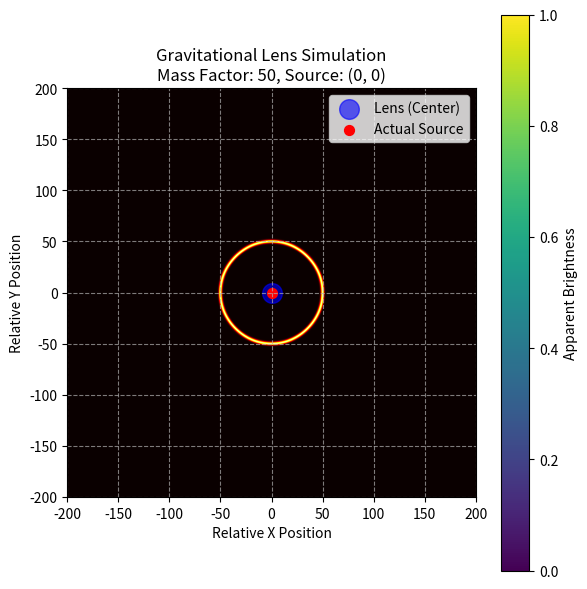
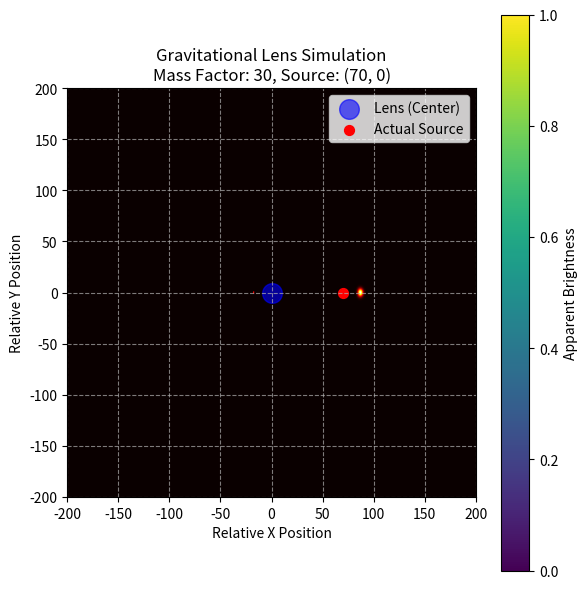
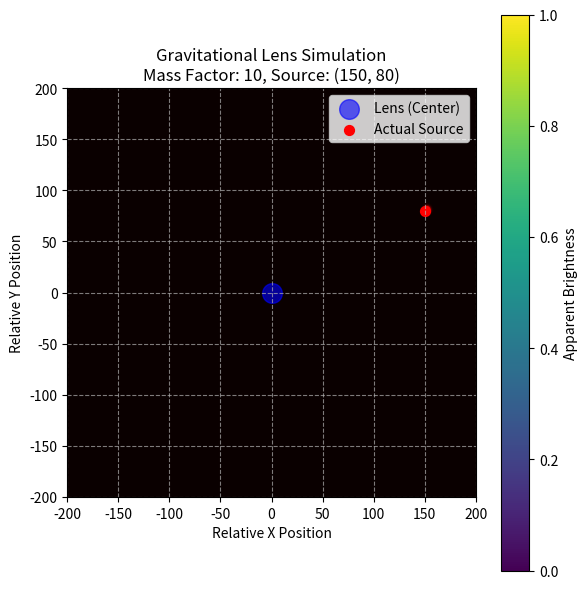
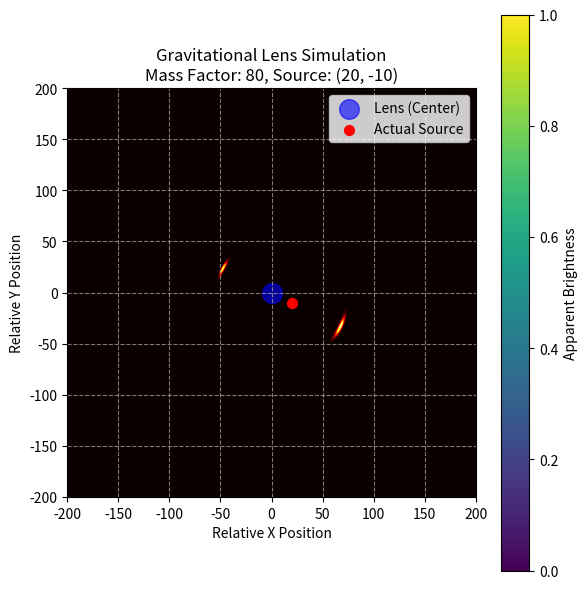

Write Python code to recreate these figures, in order.
import numpy as np
import matplotlib.pyplot as plt

def create_gravitational_lens_image(
    source_x_pos,
    source_y_pos,
    lens_mass_factor,
    image_resolution=400,
    field_of_view_scale=0.01,
    gravitational_constant_effect=0.005,
    output_filename="gravitational_lens_simulation.png"
):
    """
    중력 렌즈 효과를 시뮬레이션하여 이미지 파일을 생성합니다.

    Args:
        source_x_pos (float): 광원의 X축 상대 위치 (렌즈 중앙 기준).
        source_y_pos (float): 광원의 Y축 상대 위치 (렌즈 중앙 기준).
        lens_mass_factor (float): 렌즈의 질량 강도를 나타내는 요소. 값이 클수록 렌즈 효과가 강해집니다.
        image_resolution (int): 생성될 이미지의 한 변 해상도 (픽셀). 예를 들어 400이면 400x400 픽셀 이미지.
        field_of_view_scale (float): 시뮬레이션 영역의 스케일. 픽셀당 실제 공간 단위를 결정합니다.
        gravitational_constant_effect (float): 중력 렌즈 효과의 전반적인 강도를 조절하는 상수.
                                               시각적 효과를 위해 조절됩니다 (실제 물리 상수 아님).
        output_filename (str): 생성될 이미지 파일의 이름 (예: "my_lens_image.png").
    """

    # 1. 시뮬레이션 그리드 설정
    # 이미지 해상도에 맞춰 X, Y 좌표 그리드를 생성합니다.
    # field_of_view_scale을 곱하여 픽셀 단위를 실제 공간 단위로 변환합니다.
    x_coords = np.linspace(-image_resolution / 2, image_resolution / 2, image_resolution) * field_of_view_scale
    y_coords = np.linspace(-image_resolution / 2, image_resolution / 2, image_resolution) * field_of_view_scale
    X, Y = np.meshgrid(x_coords, y_coords) # 모든 그리드 점의 X, Y 좌표 조합

    # 렌즈는 (0,0)에 위치한다고 가정합니다 (그리드의 중앙).
    lens_center_x, lens_center_y = 0, 0

    # 광원의 실제 위치 (시뮬레이션 공간 단위로 변환)
    actual_source_x = source_x_pos * field_of_view_scale
    actual_source_y = source_y_pos * field_of_view_scale

    # 2. 각 그리드 점에서 렌즈까지의 거리 계산
    # 빛이 렌즈를 향해 휘어지는 정도를 계산하기 위해 필요합니다.
    distance_to_lens = np.sqrt((X - lens_center_x)**2 + (Y - lens_center_y)**2)
    
    # 0으로 나누는 것을 방지하기 위해 매우 작은 값으로 대체합니다.
    distance_to_lens[distance_to_lens < 1e-9] = 1e-9

    # 3. 빛의 굴절 각도 계산 (매우 단순화된 모델)
    # 굴절 각도는 렌즈 질량에 비례하고 렌즈로부터의 거리에 반비례합니다.
    # gravitational_constant_effect는 시뮬레이션의 '휘어짐' 강도를 조절합니다.
    deflection_angle_magnitude = (lens_mass_factor * gravitational_constant_effect) / distance_to_lens

    # 4. 렌즈를 향하는 방향 벡터 계산
    # 각 그리드 점과 렌즈 중앙 사이의 각도를 계산합니다.
    angle_towards_lens = np.arctan2(Y - lens_center_y, X - lens_center_x)

    # 5. 관측자가 보는 광원의 겉보기 위치 (왜곡된 위치) 계산
    # 빛은 렌즈 질량에 의해 휘어지므로, 관측자는 실제 광원이 아닌
    # 휘어진 경로에 의해 생성된 '가상' 위치에서 오는 것처럼 봅니다.
    # 이 계산은 매우 단순화된 기하학적 근사입니다.
    apparent_source_x = X - deflection_angle_magnitude * np.cos(angle_towards_lens)
    apparent_source_y = Y - deflection_angle_magnitude * np.sin(angle_towards_lens)

    # 6. 겉보기 위치에서 광원의 밝기 계산 (가우시안 분포 가정)
    # 겉보기 위치가 실제 광원의 위치에 가까울수록 더 밝게 보입니다.
    # 0.02는 광원의 '크기' 또는 '번짐' 정도를 나타내는 표준편차입니다.
    source_spread = 0.02
    brightness_map = np.exp(-((apparent_source_x - actual_source_x)**2 +
                              (apparent_source_y - actual_source_y)**2) / (2 * source_spread**2))

    # 7. Matplotlib을 사용하여 이미지 생성 및 저장
    plt.figure(figsize=(6, 6)) # 6x6 인치 크기의 그림 생성
    
    # 밝기 맵을 이미지로 표시합니다.
    # cmap='hot': 뜨거운 색상 스케일 (어두운 곳은 검정, 밝은 곳은 노랑/흰색)
    # origin='lower': Y축 원점을 아래로 설정 (일반적인 좌표계와 일치)
    # extent: X, Y축의 실제 좌표 범위를 설정합니다.
    plt.imshow(brightness_map, cmap='hot', origin='lower',
               extent=[-image_resolution/2, image_resolution/2, -image_resolution/2, image_resolution/2])
    
    # 렌즈 위치를 파란색 점으로 표시
    plt.scatter(lens_center_x / field_of_view_scale, lens_center_y / field_of_view_scale,
                color='blue', s=200, alpha=0.6, label='Lens (Center)')
    
    # 실제 광원 위치를 빨간색 점으로 표시
    plt.scatter(source_x_pos, source_y_pos, color='red', s=50, label='Actual Source')
    
    # 그래프 제목 및 축 레이블 설정
    plt.title(f"Gravitational Lens Simulation\nMass Factor: {lens_mass_factor}, Source: ({source_x_pos}, {source_y_pos})")
    plt.xlabel("Relative X Position")
    plt.ylabel("Relative Y Position")
    
    plt.colorbar(label="Apparent Brightness") # 색상 바 추가
    plt.legend() # 범례 표시
    plt.grid(True, linestyle='--', alpha=0.7) # 그리드 표시
    plt.tight_layout() # 레이아웃 자동 조절
    
    # 이미지를 파일로 저장하고, 그림 객체를 닫아 메모리 해제
    plt.savefig(output_filename)
    plt.close()
    print(f"'{output_filename}' 이미지가 성공적으로 생성되었습니다.")

if __name__ == "__main__":
    print("중력 렌즈 효과 시뮬레이션 이미지 생성을 시작합니다...")

    # 예시 1: 아인슈타인 링 (광원이 렌즈 중앙에 매우 가까울 때)
    create_gravitational_lens_image(
        source_x_pos=0,
        source_y_pos=0,
        lens_mass_factor=50,
        output_filename="1_einstein_ring.png"
    )

    # 예시 2: 이중 이미지 (광원이 렌즈 옆에 있을 때)
    create_gravitational_lens_image(
        source_x_pos=70,
        source_y_pos=0,
        lens_mass_factor=30,
        output_filename="2_double_image.png"
    )

    # 예시 3: 약한 렌즈 효과 (광원이 렌즈에서 멀리 떨어져 있고 질량이 작을 때)
    create_gravitational_lens_image(
        source_x_pos=150,
        source_y_pos=80,
        lens_mass_factor=10,
        output_filename="3_weak_lens.png"
    )
    
    # 예시 4: 광원이 렌즈에 더 가깝고 질량이 강할 때 (더 큰 왜곡)
    create_gravitational_lens_image(
        source_x_pos=20,
        source_y_pos=-10,
        lens_mass_factor=80,
        output_filename="4_strong_distortion.png"
    )

    print("\n모든 중력 렌즈 시뮬레이션 이미지 생성이 완료되었습니다.")
